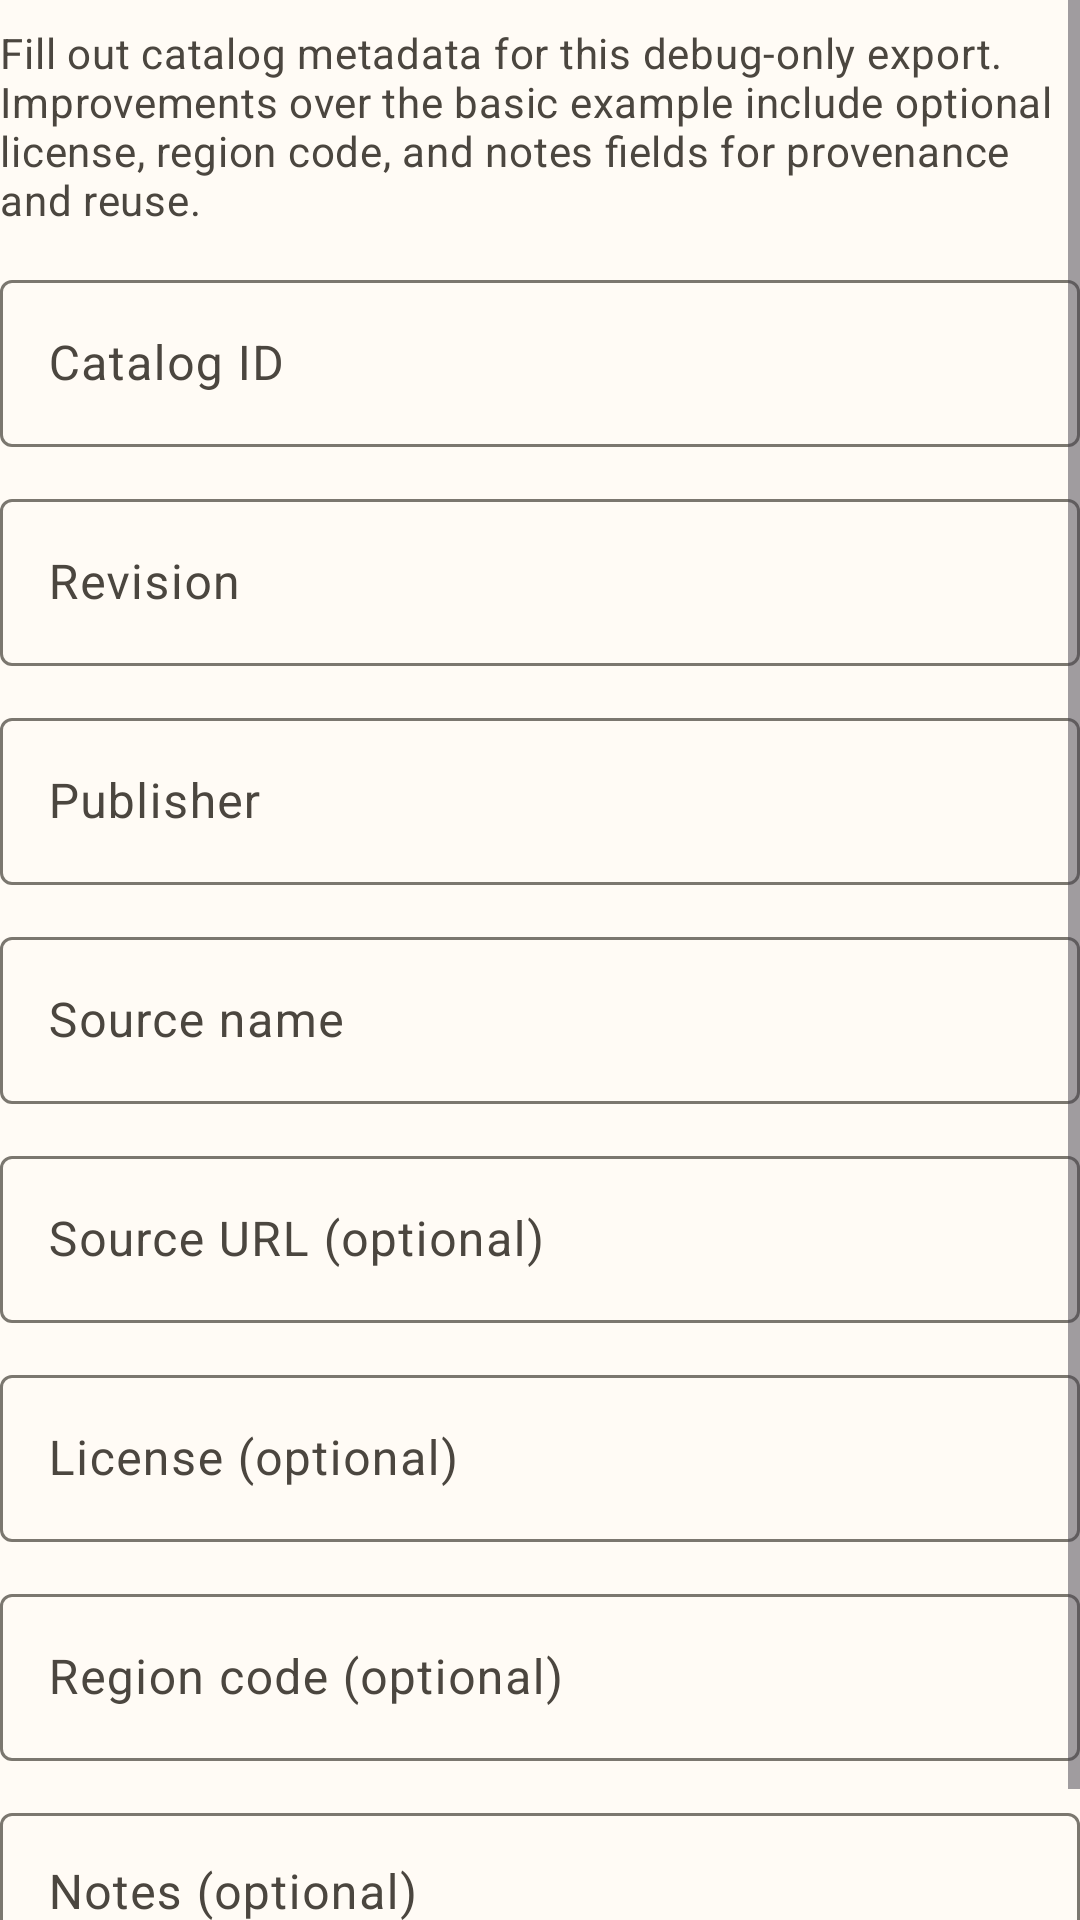

Produce the Android XML layout that renders to this screen, including the resource entries it uses.
<!-- AndroidManifest.xml: application theme Theme.CalCount -->
<!-- res/layout/dialog_catalog_metadata.xml -->
<?xml version="1.0" encoding="utf-8"?>
<ScrollView xmlns:android="http://schemas.android.com/apk/res/android"
    android:layout_width="match_parent"
    android:layout_height="wrap_content">

    <LinearLayout
        android:layout_width="match_parent"
        android:layout_height="wrap_content"
        android:orientation="vertical"
        android:paddingTop="8dp"
        android:paddingBottom="8dp">

        <TextView
            android:id="@+id/catalog_export_intro"
            android:layout_width="match_parent"
            android:layout_height="wrap_content"
            android:layout_marginBottom="12dp"
            android:text="@string/catalog_export_message"
            android:textAppearance="?attr/textAppearanceBodyMedium"
            android:textColor="?attr/colorOnSurfaceVariant" />

        <com.google.android.material.textfield.TextInputLayout
            android:id="@+id/catalog_id_input_layout"
            android:layout_width="match_parent"
            android:layout_height="wrap_content"
            android:hint="@string/catalog_id_hint">

            <com.google.android.material.textfield.TextInputEditText
                android:id="@+id/catalog_id_input"
                android:layout_width="match_parent"
                android:layout_height="wrap_content"
                android:inputType="textUri" />
        </com.google.android.material.textfield.TextInputLayout>

        <com.google.android.material.textfield.TextInputLayout
            android:id="@+id/catalog_revision_input_layout"
            android:layout_width="match_parent"
            android:layout_height="wrap_content"
            android:layout_marginTop="12dp"
            android:hint="@string/catalog_revision_hint">

            <com.google.android.material.textfield.TextInputEditText
                android:id="@+id/catalog_revision_input"
                android:layout_width="match_parent"
                android:layout_height="wrap_content"
                android:inputType="number" />
        </com.google.android.material.textfield.TextInputLayout>

        <com.google.android.material.textfield.TextInputLayout
            android:id="@+id/catalog_publisher_input_layout"
            android:layout_width="match_parent"
            android:layout_height="wrap_content"
            android:layout_marginTop="12dp"
            android:hint="@string/catalog_publisher_hint">

            <com.google.android.material.textfield.TextInputEditText
                android:id="@+id/catalog_publisher_input"
                android:layout_width="match_parent"
                android:layout_height="wrap_content"
                android:inputType="textCapWords" />
        </com.google.android.material.textfield.TextInputLayout>

        <com.google.android.material.textfield.TextInputLayout
            android:id="@+id/catalog_source_name_input_layout"
            android:layout_width="match_parent"
            android:layout_height="wrap_content"
            android:layout_marginTop="12dp"
            android:hint="@string/catalog_source_name_hint">

            <com.google.android.material.textfield.TextInputEditText
                android:id="@+id/catalog_source_name_input"
                android:layout_width="match_parent"
                android:layout_height="wrap_content"
                android:inputType="textCapSentences" />
        </com.google.android.material.textfield.TextInputLayout>

        <com.google.android.material.textfield.TextInputLayout
            android:id="@+id/catalog_source_url_input_layout"
            android:layout_width="match_parent"
            android:layout_height="wrap_content"
            android:layout_marginTop="12dp"
            android:hint="@string/catalog_source_url_hint">

            <com.google.android.material.textfield.TextInputEditText
                android:id="@+id/catalog_source_url_input"
                android:layout_width="match_parent"
                android:layout_height="wrap_content"
                android:inputType="textUri" />
        </com.google.android.material.textfield.TextInputLayout>

        <com.google.android.material.textfield.TextInputLayout
            android:id="@+id/catalog_license_input_layout"
            android:layout_width="match_parent"
            android:layout_height="wrap_content"
            android:layout_marginTop="12dp"
            android:hint="@string/catalog_license_hint">

            <com.google.android.material.textfield.TextInputEditText
                android:id="@+id/catalog_license_input"
                android:layout_width="match_parent"
                android:layout_height="wrap_content"
                android:inputType="textCapCharacters" />
        </com.google.android.material.textfield.TextInputLayout>

        <com.google.android.material.textfield.TextInputLayout
            android:id="@+id/catalog_region_code_input_layout"
            android:layout_width="match_parent"
            android:layout_height="wrap_content"
            android:layout_marginTop="12dp"
            android:hint="@string/catalog_region_code_hint">

            <com.google.android.material.textfield.TextInputEditText
                android:id="@+id/catalog_region_code_input"
                android:layout_width="match_parent"
                android:layout_height="wrap_content"
                android:inputType="textCapCharacters" />
        </com.google.android.material.textfield.TextInputLayout>

        <com.google.android.material.textfield.TextInputLayout
            android:id="@+id/catalog_notes_input_layout"
            android:layout_width="match_parent"
            android:layout_height="wrap_content"
            android:layout_marginTop="12dp"
            android:hint="@string/catalog_notes_hint">

            <com.google.android.material.textfield.TextInputEditText
                android:id="@+id/catalog_notes_input"
                android:layout_width="match_parent"
                android:layout_height="wrap_content"
                android:gravity="top|start"
                android:inputType="textCapSentences|textMultiLine"
                android:minLines="2" />
        </com.google.android.material.textfield.TextInputLayout>
    </LinearLayout>
</ScrollView>
<!-- resources referenced by this layout -->
<resources>
  <string name="catalog_export_message">Fill out catalog metadata for this debug-only export. Improvements over the basic example include optional license, region code, and notes fields for provenance and reuse.</string>
  <string name="catalog_id_hint">Catalog ID</string>
  <string name="catalog_license_hint">License (optional)</string>
  <string name="catalog_notes_hint">Notes (optional)</string>
  <string name="catalog_publisher_hint">Publisher</string>
  <string name="catalog_region_code_hint">Region code (optional)</string>
  <string name="catalog_revision_hint">Revision</string>
  <string name="catalog_source_name_hint">Source name</string>
  <string name="catalog_source_url_hint">Source URL (optional)</string>
  <style name="Theme.CalCount" parent="Theme.Material3.DayNight.NoActionBar">
          <item name="colorPrimary">@color/color_primary</item>
          <item name="colorOnPrimary">@color/color_on_primary</item>
          <item name="colorPrimaryContainer">@color/color_primary_container</item>
          <item name="colorOnPrimaryContainer">@color/color_on_primary_container</item>
          <item name="colorSecondary">@color/color_secondary</item>
          <item name="colorOnSecondary">@color/color_on_secondary</item>
          <item name="colorSecondaryContainer">@color/color_secondary_container</item>
          <item name="colorOnSecondaryContainer">@color/color_on_secondary_container</item>
          <item name="colorSurface">@color/color_surface</item>
          <item name="colorOnSurface">@color/color_on_surface</item>
          <item name="colorSurfaceVariant">@color/color_surface_variant</item>
          <item name="colorOnSurfaceVariant">@color/color_on_surface_variant</item>
          <item name="colorOutline">@color/color_outline</item>
          <item name="colorOutlineVariant">@color/color_outline_variant</item>
          <item name="android:colorBackground">?attr/colorSurface</item>
          <item name="android:windowBackground">?attr/colorSurface</item>
          <item name="android:statusBarColor">@android:color/transparent</item>
          <item name="android:navigationBarColor">?attr/colorSurface</item>
          <item name="materialCardViewElevatedStyle">@style/Widget.CalCount.ElevatedCard</item>
      </style>
  <color name="color_primary">#2A6A4E</color>
  <color name="color_on_primary">#FFFFFFFF</color>
  <color name="color_primary_container">#CEEEDB</color>
  <color name="color_on_primary_container">#113724</color>
  <color name="color_secondary">#A75E2F</color>
  <color name="color_on_secondary">#FFFFFFFF</color>
  <color name="color_secondary_container">#F7DCCB</color>
  <color name="color_on_secondary_container">#46220A</color>
  <color name="color_surface">#FFFBF5</color>
  <color name="color_on_surface">#1A1C18</color>
  <color name="color_surface_variant">#E5E1D8</color>
  <color name="color_on_surface_variant">#4B463F</color>
  <color name="color_outline">#7B776F</color>
  <color name="color_outline_variant">#CEC9C0</color>
  <style name="Widget.CalCount.ElevatedCard" parent="Widget.Material3.CardView.Elevated">
          <item name="strokeColor">?attr/colorOutlineVariant</item>
          <item name="strokeWidth">1dp</item>
      </style>
</resources>
